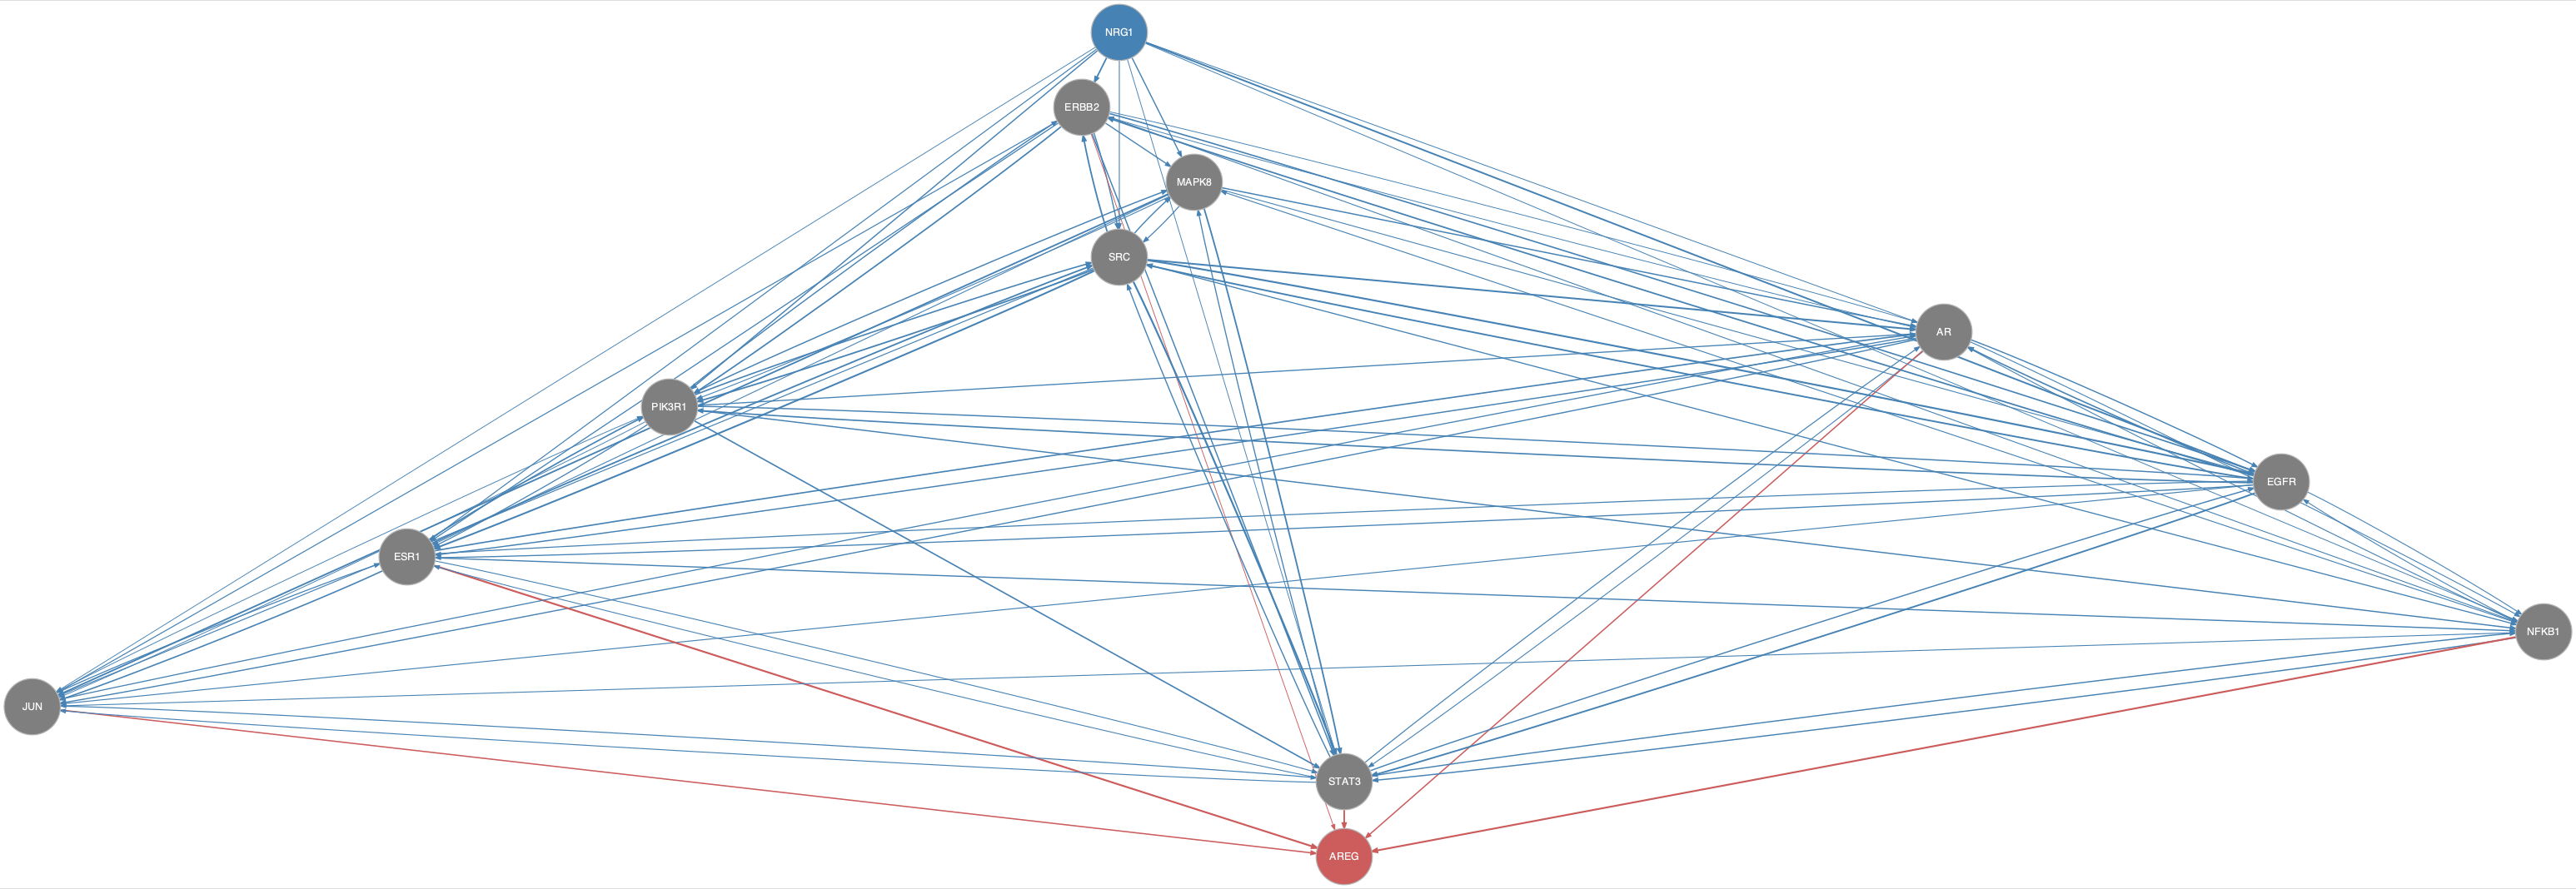

Values plotted in this chart, from the file beside it:
from	to
AR	EGFR
AR	ERBB2
AR	ESR1
AR	JUN
AR	NFKB1
AR	PIK3R1
AR	STAT3
EGFR	AR
EGFR	ERBB2
EGFR	ESR1
EGFR	JUN
EGFR	NFKB1
EGFR	PIK3R1
EGFR	SRC
EGFR	STAT3
ERBB2	AR
ERBB2	EGFR
ERBB2	ESR1
ERBB2	JUN
ERBB2	MAPK8
ERBB2	NFKB1
ERBB2	PIK3R1
ERBB2	SRC
ERBB2	STAT3
ESR1	AR
ESR1	EGFR
ESR1	JUN
ESR1	NFKB1
ESR1	PIK3R1
ESR1	SRC
ESR1	STAT3
JUN	AR
JUN	ESR1
JUN	PIK3R1
JUN	STAT3
MAPK8	AR
MAPK8	EGFR
MAPK8	ESR1
MAPK8	JUN
MAPK8	PIK3R1
MAPK8	SRC
MAPK8	STAT3
NFKB1	AR
NFKB1	EGFR
NFKB1	JUN
NFKB1	MAPK8
NFKB1	STAT3
NRG1	AR
NRG1	EGFR
NRG1	ERBB2
NRG1	ESR1
NRG1	JUN
NRG1	MAPK8
NRG1	NFKB1
NRG1	PIK3R1
NRG1	SRC
NRG1	STAT3
PIK3R1	EGFR
PIK3R1	ERBB2
PIK3R1	ESR1
... 27 more rows
